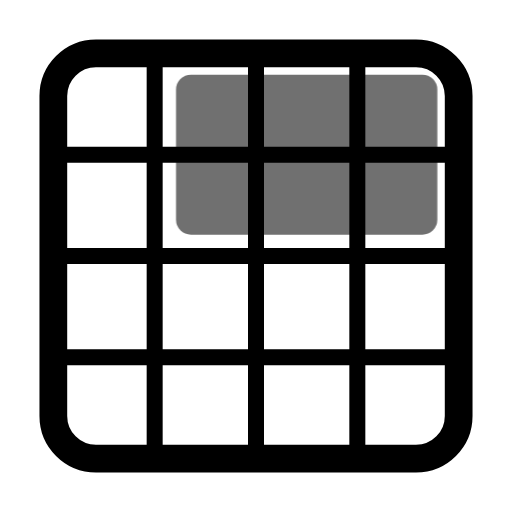
t = 0.00 s
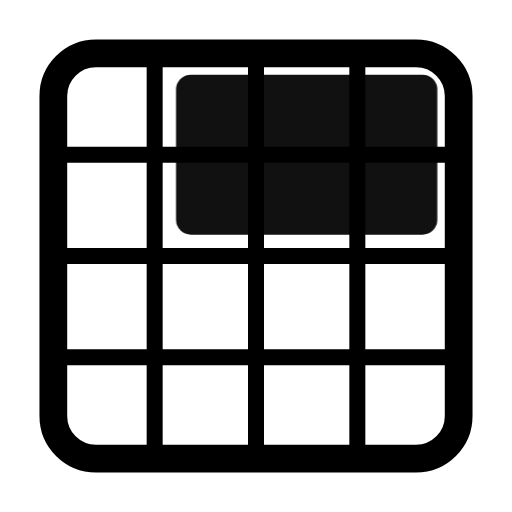
t = 0.55 s
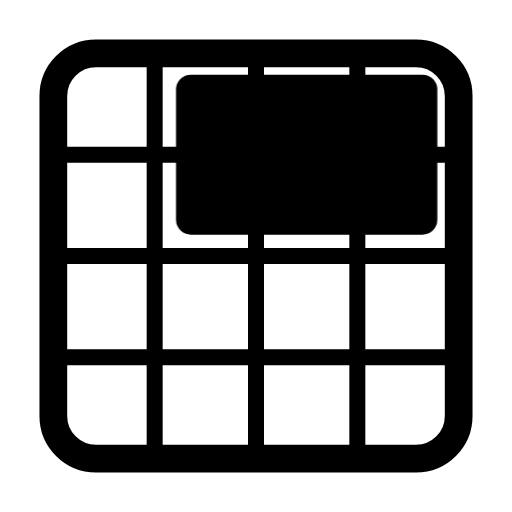
t = 0.98 s
t = 1.46 s: frame unchanged from t = 0.98 s, image omitted
t = 1.86 s: frame unchanged from t = 0.98 s, image omitted
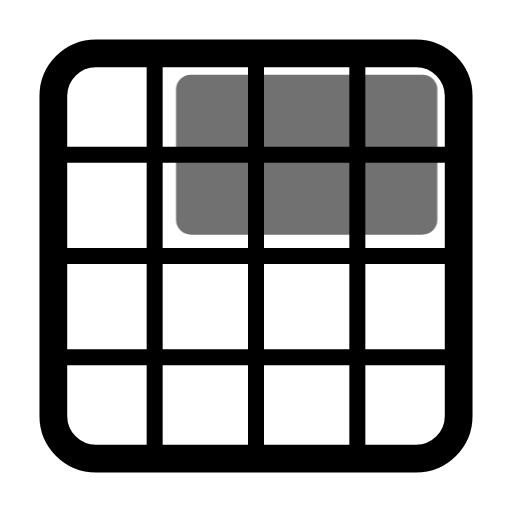
t = 2.65 s

The animated SVG that drew these frames (rendered in a browser with its animation timeline set to each time). Animation: 1 CSS @keyframes rule; one cycle of 3.05 s, repeats indefinitely.

<svg xmlns="http://www.w3.org/2000/svg" width="24" height="24" fill="none" stroke="currentColor" stroke-linecap="round" stroke-linejoin="round" stroke-width="2" viewBox="0 0 24 24">
    <!-- Generated by scripts/icon-expansion/generate.mjs -->
    <style>
        @media (prefers-reduced-motion: no-preference) {
            @keyframes ira-exp-pulse { 0%, 100% { opacity: 1; } 22% { opacity: .45; } 40% { opacity: 1; } }
            [data-ira-motion="grid-area-r1-c2-3x2"] { transform-box: fill-box; transform-origin: center; animation: ira-exp-pulse 2.65s ease-in-out -0.4s infinite; }
        }
    </style>
    <g stroke-width="1.3"><rect x="2.5" y="2.5" width="19" height="19" rx="2"/></g><g stroke-width="0.75"><path d="M7.25 3v18M12 3v18m4.75-18v18M3 7.25h18M3 12h18M3 16.75h18"/></g>
    <g data-ira-motion="grid-area-r1-c2-3x2"><g fill="currentColor" stroke="none"><rect x="8.25" y="3.5" width="12.25" height="7.5" rx="0.7"/></g></g>
</svg>
